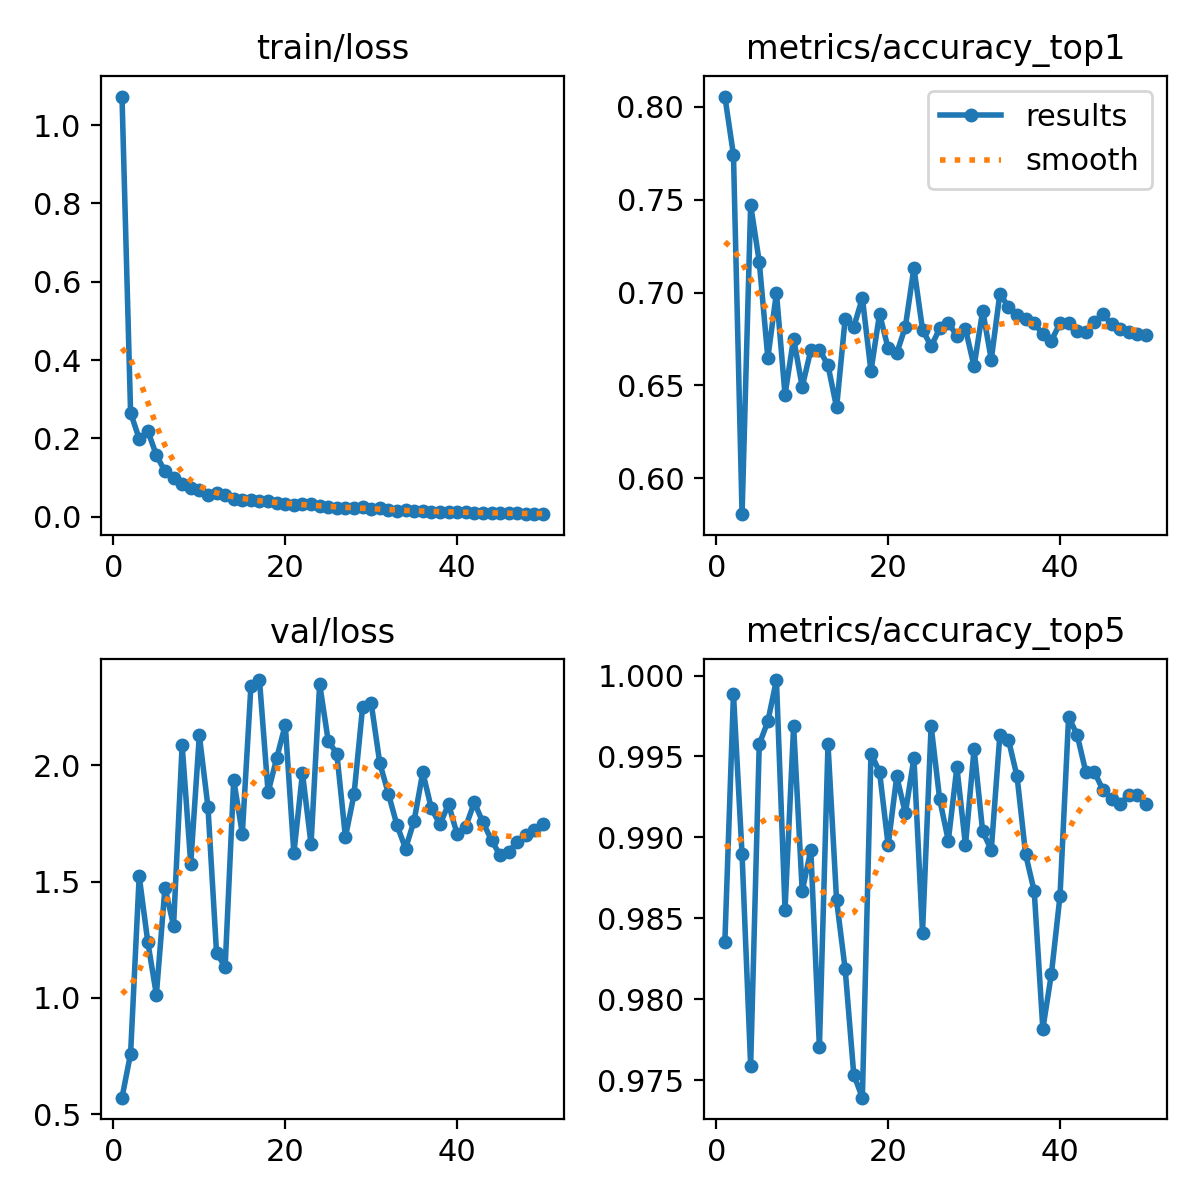

The data file committed next to this chart (first rows):
epoch, time, train/loss, metrics/accuracy_top1, metrics/accuracy_top5, val/loss, lr/pg0, lr/pg1, lr/pg2
1, 473.8, 1.073, 0.8056, 0.9836, 0.571, 0.00333, 0.00333, 0.00333
2, 856.6, 0.2656, 0.7742, 0.9989, 0.7603, 0.006531, 0.006531, 0.006531
3, 1264, 0.1991, 0.5806, 0.9889, 1.524, 0.009601, 0.009601, 0.009601
4, 1759, 0.2194, 0.7472, 0.9759, 1.24, 0.009406, 0.009406, 0.009406
5, 2129, 0.1575, 0.7166, 0.9958, 1.014, 0.009208, 0.009208, 0.009208
6, 2496, 0.1159, 0.6648, 0.9972, 1.474, 0.00901, 0.00901, 0.00901
7, 2858, 0.09926, 0.6999, 0.9997, 1.31, 0.008812, 0.008812, 0.008812
8, 3257, 0.0828, 0.6449, 0.9856, 2.087, 0.008614, 0.008614, 0.008614
9, 3606, 0.07393, 0.6753, 0.9969, 1.577, 0.008416, 0.008416, 0.008416
10, 3930, 0.06877, 0.6492, 0.9867, 2.129, 0.008218, 0.008218, 0.008218
11, 4253, 0.05539, 0.669, 0.9892, 1.822, 0.00802, 0.00802, 0.00802
12, 4579, 0.06016, 0.6693, 0.977, 1.195, 0.007822, 0.007822, 0.007822
13, 4913, 0.05531, 0.6608, 0.9958, 1.132, 0.007624, 0.007624, 0.007624
14, 5244, 0.0442, 0.6381, 0.9861, 1.937, 0.007426, 0.007426, 0.007426
15, 5581, 0.04412, 0.686, 0.9819, 1.706, 0.007228, 0.007228, 0.007228
16, 5916, 0.04165, 0.6815, 0.9754, 2.339, 0.00703, 0.00703, 0.00703
17, 6251, 0.04071, 0.6971, 0.9739, 2.366, 0.006832, 0.006832, 0.006832
18, 6589, 0.03939, 0.6577, 0.9952, 1.884, 0.006634, 0.006634, 0.006634
19, 6926, 0.03424, 0.6886, 0.994, 2.03, 0.006436, 0.006436, 0.006436
20, 7267, 0.03337, 0.6699, 0.9895, 2.174, 0.006238, 0.006238, 0.006238
21, 7602, 0.02921, 0.6673, 0.9938, 1.622, 0.00604, 0.00604, 0.00604
22, 7936, 0.03178, 0.6815, 0.9915, 1.966, 0.005842, 0.005842, 0.005842
23, 8275, 0.03225, 0.7132, 0.9949, 1.661, 0.005644, 0.005644, 0.005644
24, 8613, 0.02862, 0.6801, 0.9841, 2.35, 0.005446, 0.005446, 0.005446
25, 8949, 0.02573, 0.671, 0.9969, 2.104, 0.005248, 0.005248, 0.005248
26, 9286, 0.02334, 0.6806, 0.9923, 2.05, 0.00505, 0.00505, 0.00505
27, 9627, 0.02185, 0.6838, 0.9898, 1.692, 0.004852, 0.004852, 0.004852
28, 9969, 0.02184, 0.6767, 0.9943, 1.874, 0.004654, 0.004654, 0.004654
29, 10307, 0.02466, 0.6804, 0.9895, 2.25, 0.004456, 0.004456, 0.004456
30, 10649, 0.02115, 0.6602, 0.9955, 2.266, 0.004258, 0.004258, 0.004258
31, 10991, 0.02192, 0.6903, 0.9904, 2.009, 0.00406, 0.00406, 0.00406
32, 11335, 0.01675, 0.6639, 0.9892, 1.878, 0.003862, 0.003862, 0.003862
33, 11675, 0.01565, 0.6994, 0.9963, 1.742, 0.003664, 0.003664, 0.003664
34, 12010, 0.01676, 0.6923, 0.996, 1.642, 0.003466, 0.003466, 0.003466
35, 12356, 0.0138, 0.6877, 0.9938, 1.762, 0.003268, 0.003268, 0.003268
36, 12696, 0.01456, 0.6857, 0.9889, 1.97, 0.00307, 0.00307, 0.00307
37, 13035, 0.01212, 0.6835, 0.9867, 1.814, 0.002872, 0.002872, 0.002872
38, 13372, 0.01255, 0.6775, 0.9782, 1.746, 0.002674, 0.002674, 0.002674
39, 13711, 0.01336, 0.6741, 0.9816, 1.832, 0.002476, 0.002476, 0.002476
40, 14063, 0.0127, 0.6835, 0.9864, 1.704, 0.002278, 0.002278, 0.002278
41, 14405, 0.01205, 0.6838, 0.9974, 1.736, 0.00208, 0.00208, 0.00208
42, 14731, 0.00933, 0.6795, 0.9963, 1.84, 0.001882, 0.001882, 0.001882
43, 15055, 0.01057, 0.679, 0.994, 1.754, 0.001684, 0.001684, 0.001684
44, 15380, 0.0097, 0.6843, 0.994, 1.679, 0.001486, 0.001486, 0.001486
45, 15702, 0.00902, 0.6883, 0.9929, 1.612, 0.001288, 0.001288, 0.001288
46, 16023, 0.00877, 0.6829, 0.9923, 1.629, 0.00109, 0.00109, 0.00109
47, 16351, 0.00903, 0.6804, 0.9921, 1.67, 0.000892, 0.000892, 0.000892
48, 16677, 0.00832, 0.679, 0.9926, 1.701, 0.000694, 0.000694, 0.000694
49, 17000, 0.0077, 0.6778, 0.9926, 1.723, 0.000496, 0.000496, 0.000496
50, 17322, 0.0067, 0.677, 0.9921, 1.746, 0.000298, 0.000298, 0.000298
